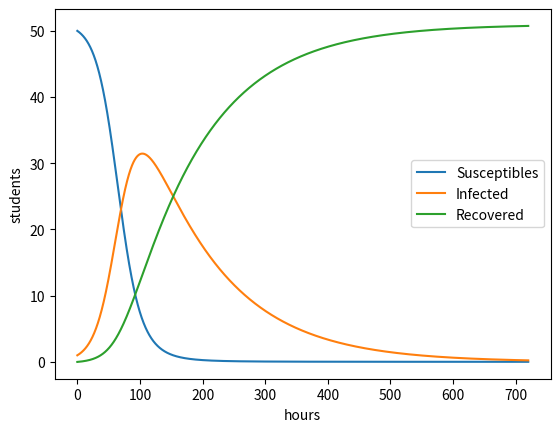

Python code for this plot:
#!/usr/bin/env python
# -*- coding: utf-8 -*-

from numpy import zeros, linspace
import matplotlib.pyplot as plt

# Time unit: 1 h
beta = 10./(40*8*24)
gamma = 3./(15*24)
# 6 min
dt = 0.1            
# Simulate for D days
D = 30               
# Corresponding no of time steps
N_t = int(D*24/dt)   

t = linspace(0, N_t*dt, N_t+1)
S = zeros(N_t+1)
I = zeros(N_t+1)
R = zeros(N_t+1)

# Initial condition
S[0] = 50
I[0] = 1
R[0] = 0

# Step equations forward in time
for n in range(N_t):
    S[n+1] = S[n] - dt*beta*S[n]*I[n]
    I[n+1] = I[n] + dt*beta*S[n]*I[n] - dt*gamma*I[n]
    R[n+1] = R[n] + dt*gamma*I[n]

plt.plot(t, S, label="Susceptibles")
plt.plot(t, I, label="Infected")
plt.plot(t, R,label="Recovered")
plt.legend()
plt.xlabel('hours')
plt.ylabel('students')
plt.show()
plt.savefig('SIR1.pdf')
plt.savefig('SIR1.png')
